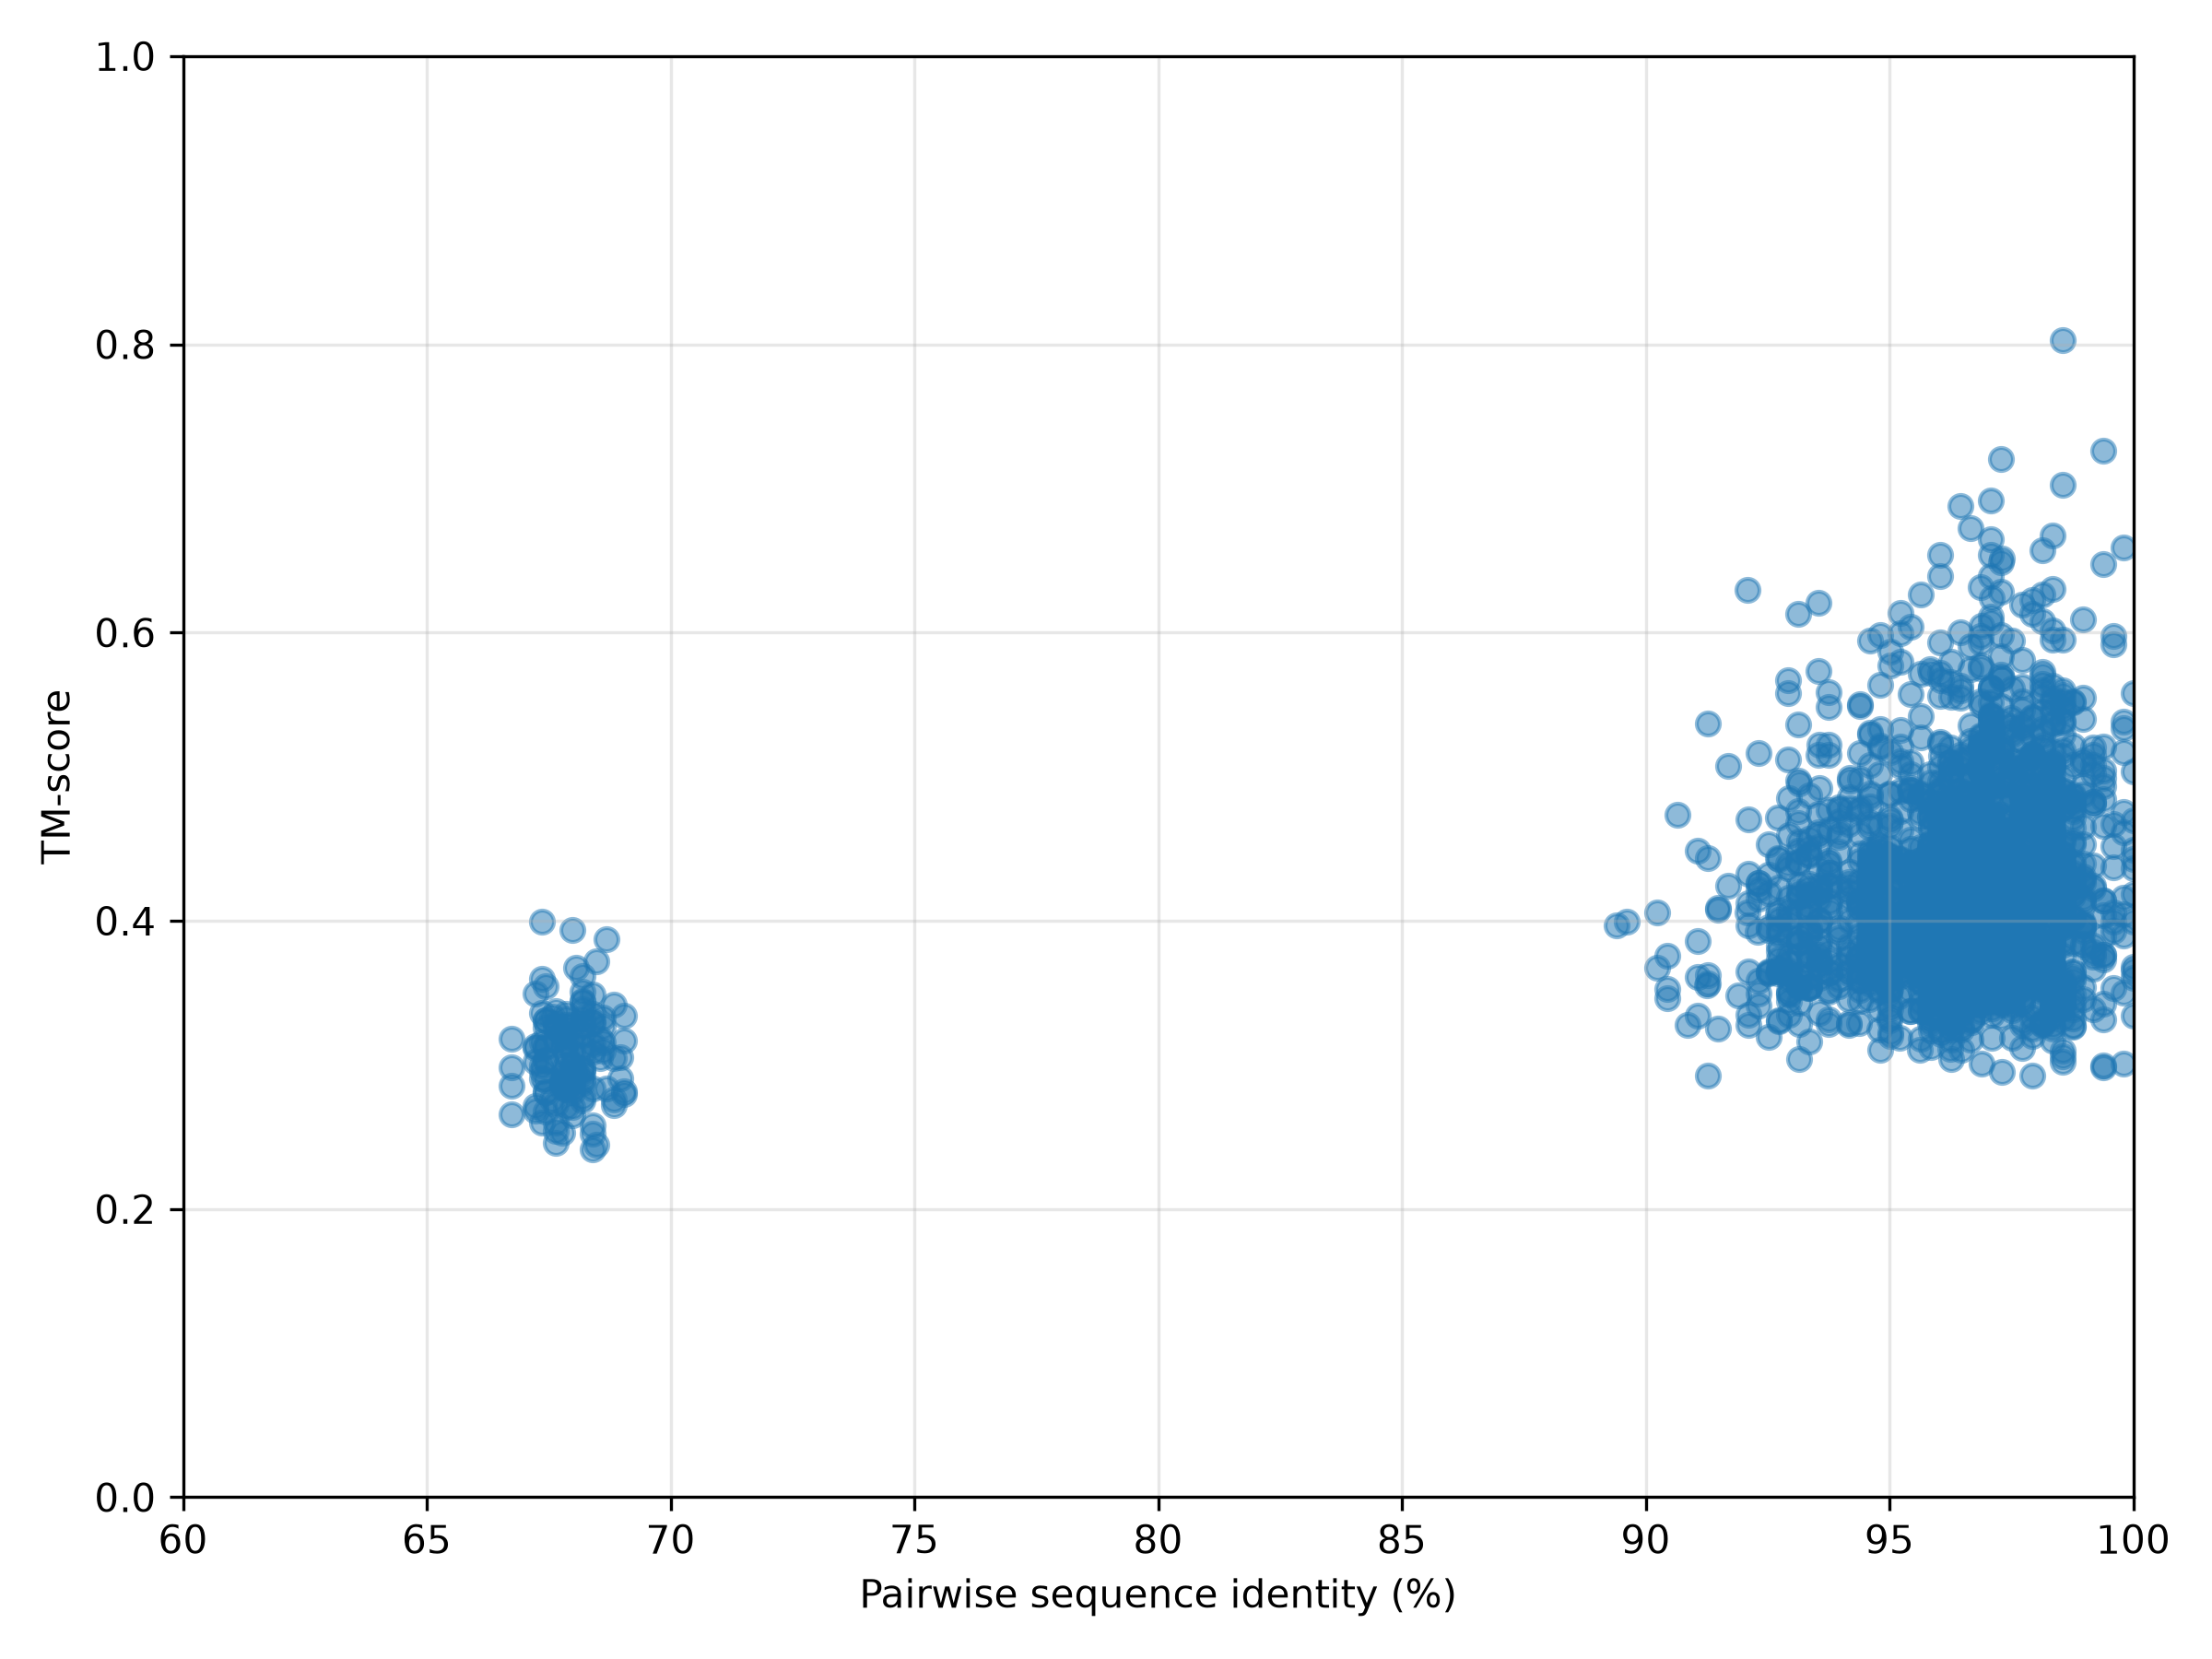

Source data for this figure (header and first rows):
gene, seq1, seq2, tm_score, sequence_identity
wzg, wzg_seq36.pdb, wzg_seq48.pdb, 0.5908, 0.9667
wzg, wzg_seq36.pdb, wzg_seq19.pdb, 0.5065, 0.9813
wzg, wzg_seq36.pdb, wzg_seq12.pdb, 0.4792, 0.9667
wzg, wzg_seq36.pdb, wzg_seq0.pdb, 0.4716, 0.9563
wzg, wzg_seq36.pdb, wzg_seq27.pdb, 0.4286, 0.9875
wzg, wzg_seq36.pdb, wzg_seq7.pdb, 0.4252, 0.9647
wzg, wzg_seq36.pdb, wzg_seq59.pdb, 0.5071, 0.9834
wzg, wzg_seq36.pdb, wzg_seq26.pdb, 0.4019, 0.9626
wzg, wzg_seq36.pdb, wzg_seq2.pdb, 0.3661, 0.9647
wzg, wzg_seq36.pdb, wzg_seq47.pdb, 0.3973, 0.9751
wzg, wzg_seq36.pdb, wzg_seq14.pdb, 0.3941, 0.9792
wzg, wzg_seq36.pdb, wzg_seq38.pdb, 0.5343, 0.9771
wzg, wzg_seq36.pdb, wzg_seq53.pdb, 0.4885, 0.9667
wzg, wzg_seq36.pdb, wzg_seq18.pdb, 0.3718, 0.9335
wzg, wzg_seq36.pdb, wzg_seq40.pdb, 0.426, 0.9813
wzg, wzg_seq36.pdb, wzg_seq6.pdb, 0.5097, 0.9896
wzg, wzg_seq36.pdb, wzg_seq62.pdb, 0.4606, 0.9604
wzg, wzg_seq36.pdb, wzg_seq24.pdb, 0.4106, 0.9813
wzg, wzg_seq36.pdb, wzg_seq45.pdb, 0.3923, 0.9626
wzg, wzg_seq36.pdb, wzg_seq22.pdb, 0.3831, 0.9854
wzg, wzg_seq36.pdb, wzg_seq43.pdb, 0.4474, 0.9751
wzg, wzg_seq36.pdb, wzg_seq9.pdb, 0.4342, 0.9834
wzg, wzg_seq36.pdb, wzg_seq52.pdb, 0.6722, 0.9667
wzg, wzg_seq36.pdb, wzg_seq15.pdb, 0.5159, 0.9792
wzg, wzg_seq36.pdb, wzg_seq42.pdb, 0.4547, 0.9854
wzg, wzg_seq36.pdb, wzg_seq21.pdb, 0.5467, 0.9771
wzg, wzg_seq36.pdb, wzg_seq50.pdb, 0.4742, 0.9625
wzg, wzg_seq36.pdb, wzg_seq60.pdb, 0.4346, 0.9542
wzg, wzg_seq36.pdb, wzg_seq32.pdb, 0.5795, 0.9522
wzg, wzg_seq36.pdb, wzg_seq16.pdb, 0.4351, 0.9813
wzg, wzg_seq36.pdb, wzg_seq39.pdb, 0.4929, 0.9813
wzg, wzg_seq36.pdb, wzg_seq34.pdb, 0.4383, 0.9501
wzg, wzg_seq36.pdb, wzg_seq25.pdb, 0.4875, 0.9813
wzg, wzg_seq36.pdb, wzg_seq49.pdb, 0.5521, 0.9875
wzg, wzg_seq36.pdb, wzg_seq1.pdb, 0.5097, 0.9625
wzg, wzg_seq36.pdb, wzg_seq54.pdb, 0.688, 0.9646
wzg, wzg_seq36.pdb, wzg_seq13.pdb, 0.4765, 0.9625
wzg, wzg_seq36.pdb, wzg_seq58.pdb, 0.6573, 0.9813
wzg, wzg_seq36.pdb, wzg_seq10.pdb, 0.411, 0.9813
wzg, wzg_seq36.pdb, wzg_seq51.pdb, 0.4787, 0.9875
wzg, wzg_seq36.pdb, wzg_seq17.pdb, 0.4246, 0.9356
wzg, wzg_seq36.pdb, wzg_seq33.pdb, 0.5449, 0.9813
wzg, wzg_seq36.pdb, wzg_seq30.pdb, 0.5303, 0.9459
wzg, wzg_seq36.pdb, wzg_seq8.pdb, 0.4577, 0.9813
wzg, wzg_seq36.pdb, wzg_seq44.pdb, 0.3065, 0.6785
wzg, wzg_seq36.pdb, wzg_seq37.pdb, 0.4326, 0.9667
wzg, wzg_seq36.pdb, wzg_seq4.pdb, 0.4983, 0.9792
wzg, wzg_seq36.pdb, wzg_seq46.pdb, 0.3896, 0.9751
wzg, wzg_seq36.pdb, wzg_seq55.pdb, 0.4451, 0.9626
wzg, wzg_seq36.pdb, wzg_seq57.pdb, 0.2938, 0.6785
wzg, wzg_seq36.pdb, wzg_seq28.pdb, 0.5745, 0.9583
wzg, wzg_seq36.pdb, wzg_seq35.pdb, 0.4179, 0.9834
wzg, wzg_seq36.pdb, wzg_seq63.pdb, 0.3851, 0.9771
wzg, wzg_seq36.pdb, wzg_seq3.pdb, 0.3615, 0.9647
wzg, wzg_seq36.pdb, wzg_seq29.pdb, 0.4968, 0.9646
wzg, wzg_seq36.pdb, wzg_seq31.pdb, 0.5108, 0.9522
wzg, wzg_seq36.pdb, wzg_seq61.pdb, 0.5093, 0.9834
wzg, wzg_seq36.pdb, wzg_seq20.pdb, 0.6512, 0.973
wzg, wzg_seq36.pdb, wzg_seq41.pdb, 0.5754, 0.9688
wzg, wzg_seq36.pdb, wzg_seq23.pdb, 0.4496, 0.9605
... 1,956 more rows
